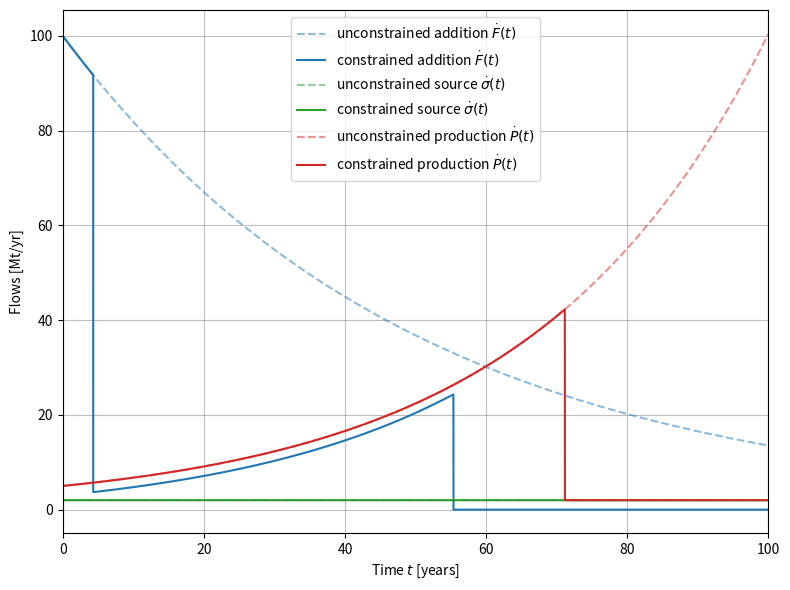
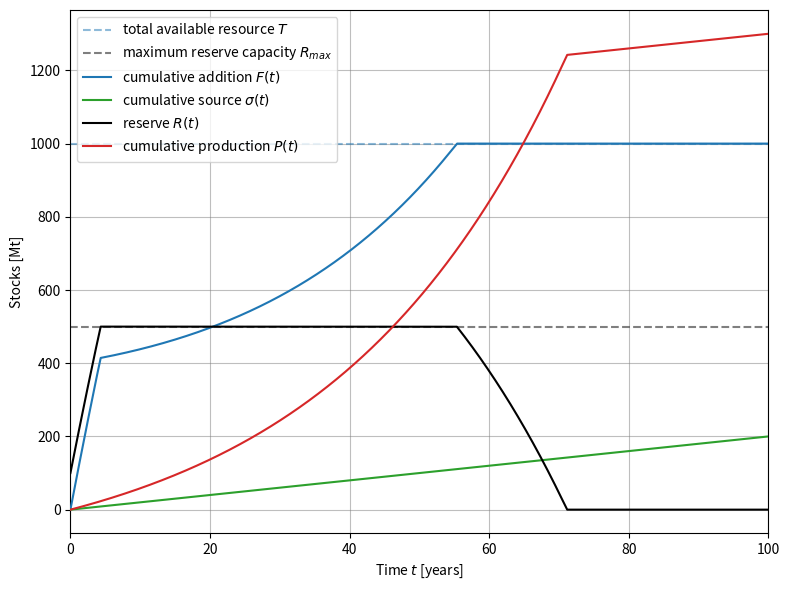
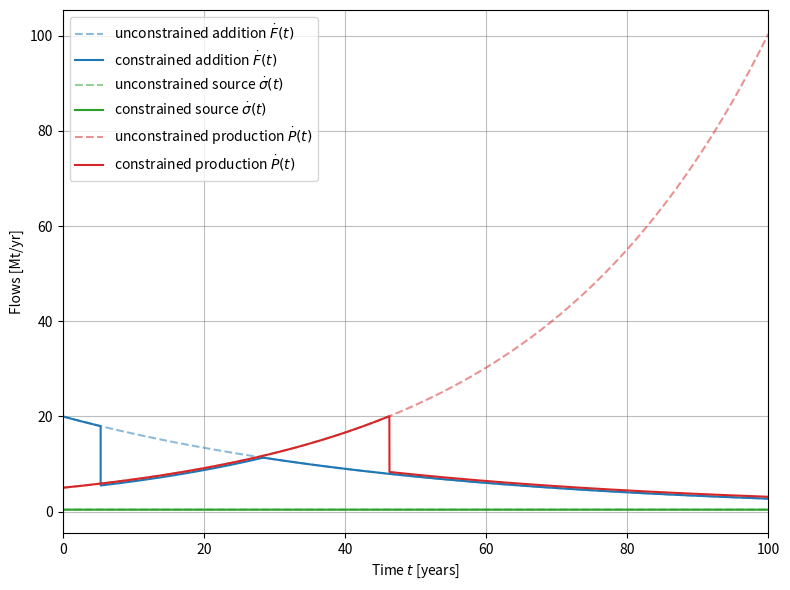
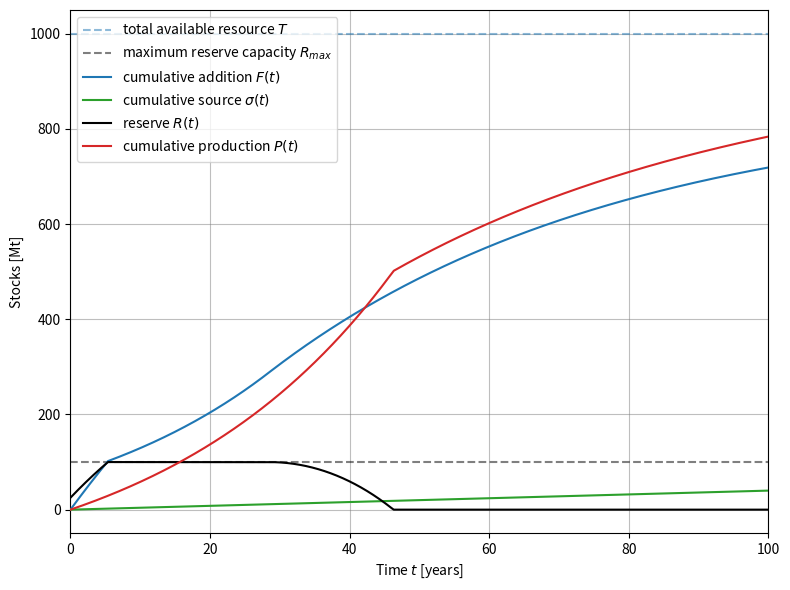

Write the Python code that produced these figures, in order.
"""
Anthony Truelove MASc, P.Eng.  
Python Certified Professional Programmer (PCPP1)

Copyright 2025 - Anthony Truelove  
--> ***SEE LICENSE TERMS [HERE](../../LICENSE)*** <--

A stocks and flows modelling class, as part of the `mech447` package.
"""


import matplotlib.pyplot as plt
import numpy as np


class StocksAndFlows:
    """
    A class which contains modelled stock and flow data for a given system over
    a given modelling horizon.
    """

    def __init__(
        self,
        time_array_years: np.array,
        unconstrained_addition_array_units_per_year: np.array,
        unconstrained_source_array_units_per_year: np.array,
        unconstrained_production_array_units_per_year: np.array,
        total_resource_units: float = 1000,
        reserve_initial_units: float = 0,
        maximum_reserve_units: float = -1,
        units_str : str = "units"
    ) -> None:
        """
        StockAndFlow class constructor.

        Parameters
        ----------
        time_array_years: np.array
            This is an array of points in time [years]. This defines both
            the modelling horizon and the modelling resolution.

        unconstrained_addition_array_units_per_year: np.array
            This is an array of unconstrained (or target) addition rates
            [units/yr] at every point in time.

        unconstrained_source_array_units_per_year: np.array
            This is an array of unconstrained (or target) source rates
            [units/yr] at every point in time.

        unconstrained_production_array_units_per_year: np.array
            This is an array of unconstrained (or target) production rates
            [units/yr] at every point in time.

        total_resource_units: float, optional, default 1000
            This is the total available resource [units] that can be added to
            the reserve.

        reserve_initial_units: float, optional, default 0
            This is the initial state of the reserve [units].

        maximum_reserve_units: float, optional, default -1
            This is the maximum capacity of the reserve [units]. -1 is a
            sentinel value, and if passed in it indicates that the reserve
            has unlimited capacity.

        units_str : str, optional, default "units"
            This is a string defining what the units are, for plotting.

        Returns
        -------
        None
        """

        #   1. cast inputs to arrays
        self.time_array_years = np.array(time_array_years)
        """
        An array of points in time [years].
        """

        unconstrained_addition_array_units_per_year = np.array(
            unconstrained_addition_array_units_per_year
        )

        unconstrained_source_array_units_per_year = np.array(
            unconstrained_source_array_units_per_year
        )

        unconstrained_production_array_units_per_year = np.array(
            unconstrained_production_array_units_per_year
        )

        #   2. construct time delta array
        self.time_delta_array_years = np.diff(time_array_years)
        """
        An array of time delta (dt) values [years].
        """
        self.time_delta_array_years = np.append(
            self.time_delta_array_years,
            self.time_delta_array_years[-1]
        )

        #   3. check inputs, set dt array
        self.__checkInputs(
            unconstrained_addition_array_units_per_year,
            unconstrained_source_array_units_per_year,
            unconstrained_production_array_units_per_year,
            total_resource_units,
            reserve_initial_units,
            maximum_reserve_units
        )

        #   4. init attributes
        self.total_resource_units = total_resource_units
        """
        The total available resource that can be added to the reserve [units].
        """

        self.reserve_initial_units = reserve_initial_units
        """
        The initial state of the reserve [units].
        """

        self.maximum_reserve_units = maximum_reserve_units
        """
        The maximum capacity of the reserve [units].
        """

        self.units_str = units_str
        """
        This is a string defining what the units are, for plotting.
        """

        if self.maximum_reserve_units < 0:
            self.maximum_reserve_units = np.inf

        self.N = len(time_array_years)
        """
        This is the number of points (i.e. number of states) in the model.
        """

        self.unconstrained_addition_array_units_per_year = (
            unconstrained_addition_array_units_per_year
        )
        """
        An array of unconstrained (or target) addition rates [units/yr] at
        every point in time.
        """

        self.unconstrained_source_array_units_per_year = (
            unconstrained_source_array_units_per_year
        )
        """
        An array of unconstrained (or target) source rates [units/yr] at every
        point in time.
        """

        self.unconstrained_production_array_units_per_year = (
            unconstrained_production_array_units_per_year
        )
        """
        An array of unconstrained (or target) production rates [units/yr] at
        every point in time.
        """

        self.constrained_addition_array_units_per_year = np.zeros(self.N)
        """
        An array of constrained addition rates [units/yr] at every point in
        time.
        """

        self.constrained_source_array_units_per_year = np.zeros(self.N)
        """
        An array of constrained source rates [units/yr] at every point in
        time.
        """

        self.constrained_production_array_units_per_year = np.zeros(self.N)
        """
        An array of constrained production rates [units/yr] at every point in
        time.
        """

        self.cumulative_addition_array_units = np.zeros(self.N)
        """
        An array of the cumulative addition [units] up to every point in time.
        """

        self.cumulative_source_array_units = np.zeros(self.N)
        """
        An array of the cumulative source [units] up to every point in time.
        """

        self.cumulative_production_array_units = np.zeros(self.N)
        """
        An array of the cumulative production [units] up to every point in time.
        """

        self.reserve_array_units = np.zeros(self.N)
        """
        An array of the cumulative reserve [units] up to every point in time.
        """

        self.reserve_array_units[0] = reserve_initial_units

        return


    def __checkInputs(
        self,
        unconstrained_addition_array_units_per_year: np.array,
        unconstrained_source_array_units_per_year: np.array,
        unconstrained_production_array_units_per_year: np.array,
        total_resource_units: float,
        reserve_initial_units: float,
        maximum_reserve_units: float
    ) -> None:
        """
        Helper method to check __init__ inputs.

        Parameters
        ----------
        unconstrained_addition_array_units_per_year: np.array
            This is an array of unconstrained (or target) addition rates
            [units/yr] at every point in time.

        unconstrained_source_array_units_per_year: np.array
            This is an array of unconstrained (or target) source rates
            [units/yr] at every point in time.

        unconstrained_production_array_units_per_year: np.array
            This is an array of unconstrained (or target) production rates
            [units/yr] at every point in time.

        total_resource_units: float, optional, default 1000
            This is the total available resource [units] that can be added to
            the reserve.

        reserve_initial_units: float
            This is the initial state of the reserve [units].

        maximum_reserve_units: float
            This is the maximum capacity of the reserve [units]. -1 is a
            sentinel value, and if passed in it indicates that the reserve
            has unlimited capacity.

        Returns
        -------
        None
        """

        #   1. time delta array must be strictly positive
        boolean_mask = self.time_delta_array_years <= 0

        if boolean_mask.any():
            error_string = "ERROR: StocksAndFlows.__checkInputs():\t"
            error_string += "time array must be strictly increasing"
            error_string += " (t[i + 1] > t[i] for all i)."

            raise RuntimeError(error_string)

        #   2. input arrays must all be same size
        expected_array_size = len(self.time_array_years)

        if (
            len(unconstrained_addition_array_units_per_year)
            != expected_array_size
        ):
            error_string = "ERROR: StocksAndFlows.__checkInputs():\t"
            error_string += "unconstrained addition array must be same size as"
            error_string += " time array."

            raise RuntimeError(error_string)

        elif (
            len(unconstrained_source_array_units_per_year)
            != expected_array_size
        ):
            error_string = "ERROR: StocksAndFlows.__checkInputs():\t"
            error_string += "unconstrained source array must be same size as"
            error_string += " time array."

            raise RuntimeError(error_string)

        elif (
            len(unconstrained_production_array_units_per_year)
            != expected_array_size
        ):
            error_string = "ERROR: StocksAndFlows.__checkInputs():\t"
            error_string += "unconstrained production array must be same size"
            error_string += " as time array."

            raise RuntimeError(error_string)

        #   3. input arrays must all be non-negative
        boolean_mask = unconstrained_addition_array_units_per_year < 0

        if boolean_mask.any():
            error_string = "ERROR: StocksAndFlows.__checkInputs():\t"
            error_string += "unconstrained addition array must be non-negative"
            error_string += " (x[i] >= 0 for all i)."

            raise RuntimeError(error_string)

        boolean_mask = unconstrained_source_array_units_per_year < 0

        if boolean_mask.any():
            error_string = "ERROR: StocksAndFlows.__checkInputs():\t"
            error_string += "unconstrained source array must be non-negative"
            error_string += " (x[i] >= 0 for all i)."

            raise RuntimeError(error_string)

        boolean_mask = unconstrained_production_array_units_per_year < 0

        if boolean_mask.any():
            error_string = "ERROR: StocksAndFlows.__checkInputs():\t"
            error_string += "unconstrained production array must be"
            error_string += " non-negative (x[i] >= 0 for all i)."

            raise RuntimeError(error_string)

        #   4. reserve initial condition must be non-negative
        if reserve_initial_units < 0:
            error_string = "ERROR: StocksAndFlows.__checkInputs():\t"
            error_string += "reserve initial condition must be non-negative"
            error_string += " (R(0) >= 0)."

            raise RuntimeError(error_string)

        #   5. reserve initial condition must not exceed reserve maximum
        if maximum_reserve_units >= 0:
            if reserve_initial_units > maximum_reserve_units:
                error_string = "ERROR: StocksAndFlows.__checkInputs():\t"
                error_string += "reserve initial condition cannot exceed"
                error_string += " reserve maximum (R(0) <= R_max)."

                raise RuntimeError(error_string)

        #   6. total resource should be positive
        if total_resource_units < 0:
            error_string = "ERROR: StocksAndFlows.__checkInputs():\t"
            error_string += "total available resource must be non-negative"
            error_string += " (T >= 0)."

            raise RuntimeError(error_string)

        return


    def getDerivative(
        self,
        i : int
    ) -> None:
        """
        Method to get current system derivative (constrained). Logic is as
        follows:

        First, constrain addition $\\dot{F}(t)$ such that
        $$ \\dot{F}(t) \\leq \\frac{T - F(t)}{\\Delta t} $$
        where $\\Delta t$ is the time step, $T$ is the total resource available,
        and $F(t)$ is cumulative addition. This ensures that cumulative
        addition never exceeds the resource availability.

        Second, constrain addition $\\dot{F}(t)$ and source $\\dot{\\sigma}(t)$
        such that
        $$ R(t) + \\dot{F}(t)\\Delta t + \\dot{\\sigma}(t)\\Delta t - \\dot{P}(t)\\Delta t \\leq R_\\textrm{max} $$
        where $R(t)$ is reserve state, $\\dot{P}(t)$ is production, and $R_\\textrm{max}$
        is the reserve maximum. This constraint is enforced by first reducing
        $\\dot{F}(t)$ to zero, and then reducing $\\dot{\\sigma}(t)$ to zero
        (so throttle addition first, then curtail source if necessary). This
        ensures that the reserve state never exceeds the reserve max (i.e.
        reserve cannot overflow).

        Third, constrain production $\\dot{P}(t)$ such that
        $$ \\dot{P}(t) \\leq \\frac{R(t)}{\\Delta t} + \\dot{F}(t) + \\dot{\\sigma}(t) $$
        This ensures that the reserve state is everywhere non-negative (i.e.
        reserve cannot be overdrawn).

        Parameters
        ----------
        i : int
            The current time step index.

        Returns
        -------
        None
        """

        #   1. get current values
        time_delta_years = self.time_delta_array_years[i]
        addition = self.unconstrained_addition_array_units_per_year[i]
        cumulative_addition = self.cumulative_addition_array_units[i]
        source = self.unconstrained_source_array_units_per_year[i]
        production = self.unconstrained_production_array_units_per_year[i]
        reserve = self.reserve_array_units[i]

        #   2. enforce constraint 1
        right_hand_side = (
            (self.total_resource_units - cumulative_addition)
            / time_delta_years
        )

        if addition > right_hand_side:
            addition = max([0, right_hand_side])

        #   3. enforce constraint 2
        #      (reduce addition first, then source if necessary)
        left_hand_side = (
            reserve / time_delta_years
            + addition
            + source
            - production
        )

        right_hand_side = self.maximum_reserve_units / time_delta_years

        constraint_violation = max([0, left_hand_side - right_hand_side])

        reduction = min([addition, constraint_violation])
        addition -= reduction
        constraint_violation -= reduction

        reduction = min([source, constraint_violation])
        source -= reduction
        constraint_violation -= reduction

        #   4. enforce constraint 3
        right_hand_side = (
            reserve / time_delta_years
            + addition
            + source
        )

        if production > right_hand_side:
            production = max([0, right_hand_side])

        #   5. log results
        self.constrained_addition_array_units_per_year[i] = addition
        self.constrained_source_array_units_per_year[i] = source
        self.constrained_production_array_units_per_year[i] = production

        return


    def run(self) -> None:
        """
        Method to run model and populate state arrays.

        Parameters
        ----------
        None

        Returns
        -------
        None
        """

        for i in range(0, self.N):
            #   1. get derivative
            self.getDerivative(i)

            if i < self.N - 1:
                #   2. integrate addition forward
                time_delta_years = self.time_delta_array_years[i]

                self.cumulative_addition_array_units[i + 1] = (
                    self.cumulative_addition_array_units[i]
                    + (
                        self.constrained_addition_array_units_per_year[i]
                        * time_delta_years
                    )
                )

                #   3. integrate source forward
                self.cumulative_source_array_units[i + 1] = (
                    self.cumulative_source_array_units[i]
                    + (
                        self.constrained_source_array_units_per_year[i]
                        * time_delta_years
                    )
                )

                #   4. integrate production forward
                self.cumulative_production_array_units[i + 1] = (
                    self.cumulative_production_array_units[i]
                    + (
                        self.constrained_production_array_units_per_year[i]
                        * time_delta_years
                    )
                )

                #   5. integrate reserve forward
                self.reserve_array_units[i + 1] = (
                    self.reserve_initial_units
                    + self.cumulative_addition_array_units[i + 1]
                    + self.cumulative_source_array_units[i + 1]
                    - self.cumulative_production_array_units[i + 1]
                )

            pass

        return


    def plot(
        self,
        show_flag: bool = True,
        save_flag: bool = False,
        save_path: str = ""
    ) -> None:
        """
        Method to plot state arrays.

        Parameters
        ----------
        show_flag: bool, optional, default True
            Flag which indicates whether or not to show the generated plots.

        save_flag: bool, optional, default False
            Flag which indicates whether or not to save the generated plots.

        save_path: str, optional, default ""
            Path (either relative or absolute) where the generated plots
            should be saved. Defaults to the empty string, in which case the
            plots will be saved to the current working directory.

        Returns
        -------
        None
        """

        #   1. make flows plot
        plt.figure(figsize=(8, 6))
        plt.grid(color="C7", alpha=0.5, which="both", zorder=1)

        plt.plot(
            self.time_array_years,
            self.unconstrained_addition_array_units_per_year,
            alpha=0.5,
            linestyle="--",
            color="C0",
            label=r"unconstrained addition $\dot{F}(t)$",
            zorder=2
        )
        plt.plot(
            self.time_array_years,
            self.constrained_addition_array_units_per_year,
            color="C0",
            label=r"constrained addition $\dot{F}(t)$",
            zorder=2
        )

        plt.plot(
            self.time_array_years,
            self.unconstrained_source_array_units_per_year,
            alpha=0.5,
            linestyle="--",
            color="C2",
            label=r"unconstrained source $\dot{\sigma}(t)$",
            zorder=2
        )
        plt.plot(
            self.time_array_years,
            self.constrained_source_array_units_per_year,
            color="C2",
            label=r"constrained source $\dot{\sigma}(t)$",
            zorder=2
        )

        plt.plot(
            self.time_array_years,
            self.unconstrained_production_array_units_per_year,
            alpha=0.5,
            linestyle="--",
            color="C3",
            label=r"unconstrained production $\dot{P}(t)$",
            zorder=2
        )
        plt.plot(
            self.time_array_years,
            self.constrained_production_array_units_per_year,
            color="C3",
            label=r"constrained production $\dot{P}(t)$",
            zorder=2
        )

        plt.xlim(self.time_array_years[0], self.time_array_years[-1])
        plt.xlabel(r"Time $t$ [years]")
        plt.ylabel("Flows [" + self.units_str + "/yr]")
        plt.legend()
        plt.tight_layout()

        if save_flag:
            fig_path = save_path + "flows.png"

            plt.savefig(
                fig_path,
                format="png",
                dpi=128
            )

            print(
                "StocksAndFlows.plot():\tflows plot saved to",fig_path
            )

        #   2. make stocks plot
        plt.figure(figsize=(8, 6))
        plt.grid(color="C7", alpha=0.5, which="both", zorder=1)

        plt.axhline(
            y=self.total_resource_units,
            alpha=0.5,
            linestyle="--",
            color="C0",
            label="total available resource $T$",
            zorder=2
        )

        if self.maximum_reserve_units < np.inf:
            plt.axhline(
                y=self.maximum_reserve_units,
                alpha=0.5,
                linestyle="--",
                color="black",
                label="maximum reserve capacity $R_{max}$",
                zorder=2
            )

        plt.plot(
            self.time_array_years,
            self.cumulative_addition_array_units,
            color="C0",
            label=r"cumulative addition $F(t)$",
            zorder=3
        )

        plt.plot(
            self.time_array_years,
            self.cumulative_source_array_units,
            color="C2",
            label=r"cumulative source $\sigma(t)$",
            zorder=3
        )

        plt.plot(
            self.time_array_years,
            self.reserve_array_units,
            color="black",
            label=r"reserve $R(t)$",
            zorder=3
        )

        plt.plot(
            self.time_array_years,
            self.cumulative_production_array_units,
            color="C3",
            label=r"cumulative production $P(t)$",
            zorder=3
        )

        plt.xlim(self.time_array_years[0], self.time_array_years[-1])
        plt.xlabel(r"Time $t$ [years]")
        plt.ylabel("Stocks [" + self.units_str + "]")
        plt.legend()
        plt.tight_layout()

        if save_flag:
            fig_path = save_path + "stocks.png"

            plt.savefig(
                save_path + "stocks.png",
                format="png",
                dpi=128
            )

            print(
                "StocksAndFlows.plot():\tstocks plot saved to",fig_path
            )

        #   3. show
        if show_flag:
            plt.show()

        return


if __name__ == "__main__":
    print("TESTING:\tStocksAndFlows")
    print()

    good_time_array = [0, 1, 2, 3]
    good_addition_array = [1, 1, 1, 1]
    good_source_array = [1, 1, 1, 1]
    good_production_array = [1, 1, 1, 1]

    #   1. passing a bad time array (not strictly increasing)
    try:
        bad_time_array = [0, 1, 0, 1]

        StocksAndFlows(
            bad_time_array,
            good_addition_array,
            good_source_array,
            good_production_array
        )

    except RuntimeError as e:
        print(e)

    except Exception as e:
        raise(e)

    else:
        raise RuntimeError("Expected a RuntimeError here.")

    #   2. passing a bad addition array (wrong size)
    try:
        bad_addition_array = [-1, -1, -1]

        StocksAndFlows(
            good_time_array,
            bad_addition_array,
            good_source_array,
            good_production_array
        )

    except RuntimeError as e:
        print(e)

    except Exception as e:
        raise(e)

    else:
        raise RuntimeError("Expected a RuntimeError here.")

    #   3. passing a bad source array (wrong size)
    try:
        bad_source_array = [-1, -1, -1]

        StocksAndFlows(
            good_time_array,
            good_addition_array,
            bad_source_array,
            good_production_array
        )

    except RuntimeError as e:
        print(e)

    except Exception as e:
        raise(e)

    else:
        raise RuntimeError("Expected a RuntimeError here.")

    #   4. passing a bad production array (wrong size)
    try:
        bad_production_array = [-1, -1, -1]

        StocksAndFlows(
            good_time_array,
            good_addition_array,
            good_source_array,
            bad_production_array
        )

    except RuntimeError as e:
        print(e)

    except Exception as e:
        raise(e)

    else:
        raise RuntimeError("Expected a RuntimeError here.")

    #   5. passing a bad addition array (negatives)
    try:
        bad_addition_array = [-1, -1, -1, -1]

        StocksAndFlows(
            good_time_array,
            bad_addition_array,
            good_source_array,
            good_production_array
        )

    except RuntimeError as e:
        print(e)

    except Exception as e:
        raise(e)

    else:
        raise RuntimeError("Expected a RuntimeError here.")

    #   6. passing a bad source array (negatives)
    try:
        bad_source_array = [-1, -1, -1, -1]

        StocksAndFlows(
            good_time_array,
            good_addition_array,
            bad_source_array,
            good_production_array
        )

    except RuntimeError as e:
        print(e)

    except Exception as e:
        raise(e)

    else:
        raise RuntimeError("Expected a RuntimeError here.")

    #   7. passing a bad production array (negatives)
    try:
        bad_production_array = [-1, -1, -1, -1]

        StocksAndFlows(
            good_time_array,
            good_addition_array,
            good_source_array,
            bad_production_array
        )

    except RuntimeError as e:
        print(e)

    except Exception as e:
        raise(e)

    else:
        raise RuntimeError("Expected a RuntimeError here.")

    #   8. passing a bad total resource (zero)
    try:
        bad_total_resource = -1

        StocksAndFlows(
            good_time_array,
            good_addition_array,
            good_source_array,
            good_production_array,
            total_resource_units=bad_total_resource
        )

    except RuntimeError as e:
        print(e)

    except Exception as e:
        raise(e)

    else:
        raise RuntimeError("Expected a RuntimeError here.")

    #   9. passing a bad reserve initial condition (negative)
    try:
        bad_initial_reserve = -1

        StocksAndFlows(
            good_time_array,
            good_addition_array,
            good_source_array,
            good_production_array,
            reserve_initial_units=bad_initial_reserve
        )

    except RuntimeError as e:
        print(e)

    except Exception as e:
        raise(e)

    else:
        raise RuntimeError("Expected a RuntimeError here.")

    #   10. passing a bad reserve initial condition (greater than reserve max)
    try:
        reserve_max = 10
        bad_initial_reserve = 2 * reserve_max

        StocksAndFlows(
            good_time_array,
            good_addition_array,
            good_source_array,
            good_production_array,
            reserve_initial_units=bad_initial_reserve,
            maximum_reserve_units=reserve_max
        )

    except RuntimeError as e:
        print(e)

    except Exception as e:
        raise(e)

    else:
        raise RuntimeError("Expected a RuntimeError here.")

    #   11. good construction
    StocksAndFlows(
        good_time_array,
        good_addition_array,
        good_source_array,
        good_production_array
    )

    #   12. solve MECH 447 assignment 1, question 3a
    time_array_years = np.linspace(0, 100, 1000 * 100)

    alpha_per_year = 0.03
    mu_per_year = -0.02

    F_0_Mt_per_year = 100
    P_0_Mt_per_year = 5

    unconstrained_addition_array_Mt_per_year = (
        F_0_Mt_per_year * np.exp(mu_per_year * time_array_years)
    )

    unconstrained_source_array_Mt_per_year = (
        0.02 * F_0_Mt_per_year * np.ones(len(time_array_years))
    )

    unconstrained_production_array_Mt_per_year = (
        P_0_Mt_per_year * np.exp(alpha_per_year * time_array_years)
    )

    total_resource_Mt = 1000
    reserve_initial_Mt = 100
    maximum_reserve_Mt = 500

    stocks_and_flows_q3a = StocksAndFlows(
        time_array_years,
        unconstrained_addition_array_Mt_per_year,
        unconstrained_source_array_Mt_per_year,
        unconstrained_production_array_Mt_per_year,
        total_resource_units=total_resource_Mt,
        reserve_initial_units=reserve_initial_Mt,
        maximum_reserve_units=maximum_reserve_Mt,
        units_str="Mt"
    )

    stocks_and_flows_q3a.run()
    stocks_and_flows_q3a.plot()

    #   13. solve MECH 447 assignment 1, question 3b
    F_0_Mt_per_year = 20

    unconstrained_addition_array_Mt_per_year = (
        F_0_Mt_per_year * np.exp(mu_per_year * time_array_years)
    )

    unconstrained_source_array_Mt_per_year = (
        0.02 * F_0_Mt_per_year * np.ones(len(time_array_years))
    )

    reserve_initial_Mt = 25
    maximum_reserve_Mt = 100

    stocks_and_flows_q3b = StocksAndFlows(
        time_array_years,
        unconstrained_addition_array_Mt_per_year,
        unconstrained_source_array_Mt_per_year,
        unconstrained_production_array_Mt_per_year,
        total_resource_units=total_resource_Mt,
        reserve_initial_units=reserve_initial_Mt,
        maximum_reserve_units=maximum_reserve_Mt,
        units_str="Mt"
    )

    stocks_and_flows_q3b.run()
    stocks_and_flows_q3b.plot()

    print()
    print("TESTING:\tStocksAndFlows\tPASS")
    print()
